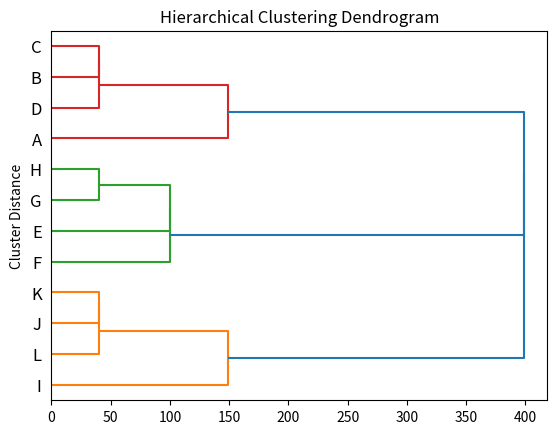

The script that saved this image:
from scipy.cluster.hierarchy import linkage, dendrogram
import numpy as np
from scipy.spatial import distance_matrix
import matplotlib.pyplot as plt

# Create the matrix
tmp = np.array([
    [0, 20, 20, 20, 40, 60, 60, 60, 100, 120, 120, 120],
    [20, 0, 20, 20, 60, 80, 80, 80, 120, 140, 140, 140],
    [20, 20, 0, 20, 60, 80, 80, 80, 120, 140, 140, 140],
    [20, 20, 20, 0, 60, 80, 80, 80, 120, 140, 140, 140],
    [40, 60, 60, 60, 0, 20, 20, 20, 60, 80, 80, 80],
    [60, 80, 80, 80, 20, 0, 20, 20, 40, 60, 60, 60],
    [60, 80, 80, 80, 20, 20, 0, 20, 60, 80, 80, 80],
    [60, 80, 80, 80, 20, 20, 20, 0, 60, 80, 80, 80],
    [100, 120, 120, 120, 60, 40, 60, 60, 0, 20, 20, 20],
    [120, 140, 140, 140, 80, 60, 80, 80, 20, 0, 20, 20],
    [120, 140, 140, 140, 80, 60, 80, 80, 20, 20, 0, 20],
    [120, 140, 140, 140, 80, 60, 80, 80, 20, 20, 20, 0]
])

# Calculate the distance matrix
d = distance_matrix(1 - tmp, 1 - tmp)

# Perform hierarchical clustering
linkage_matrix = linkage(d, method='single')

# Plot the dendrogram
dendrogram(linkage_matrix, labels=list('ABCDEFGHIJKL'), orientation='right')
plt.xlabel('')
plt.ylabel('Cluster Distance')
plt.title('Hierarchical Clustering Dendrogram')

# save the plot
plt.savefig('dendrogram.png', dpi=300)

plt.show()